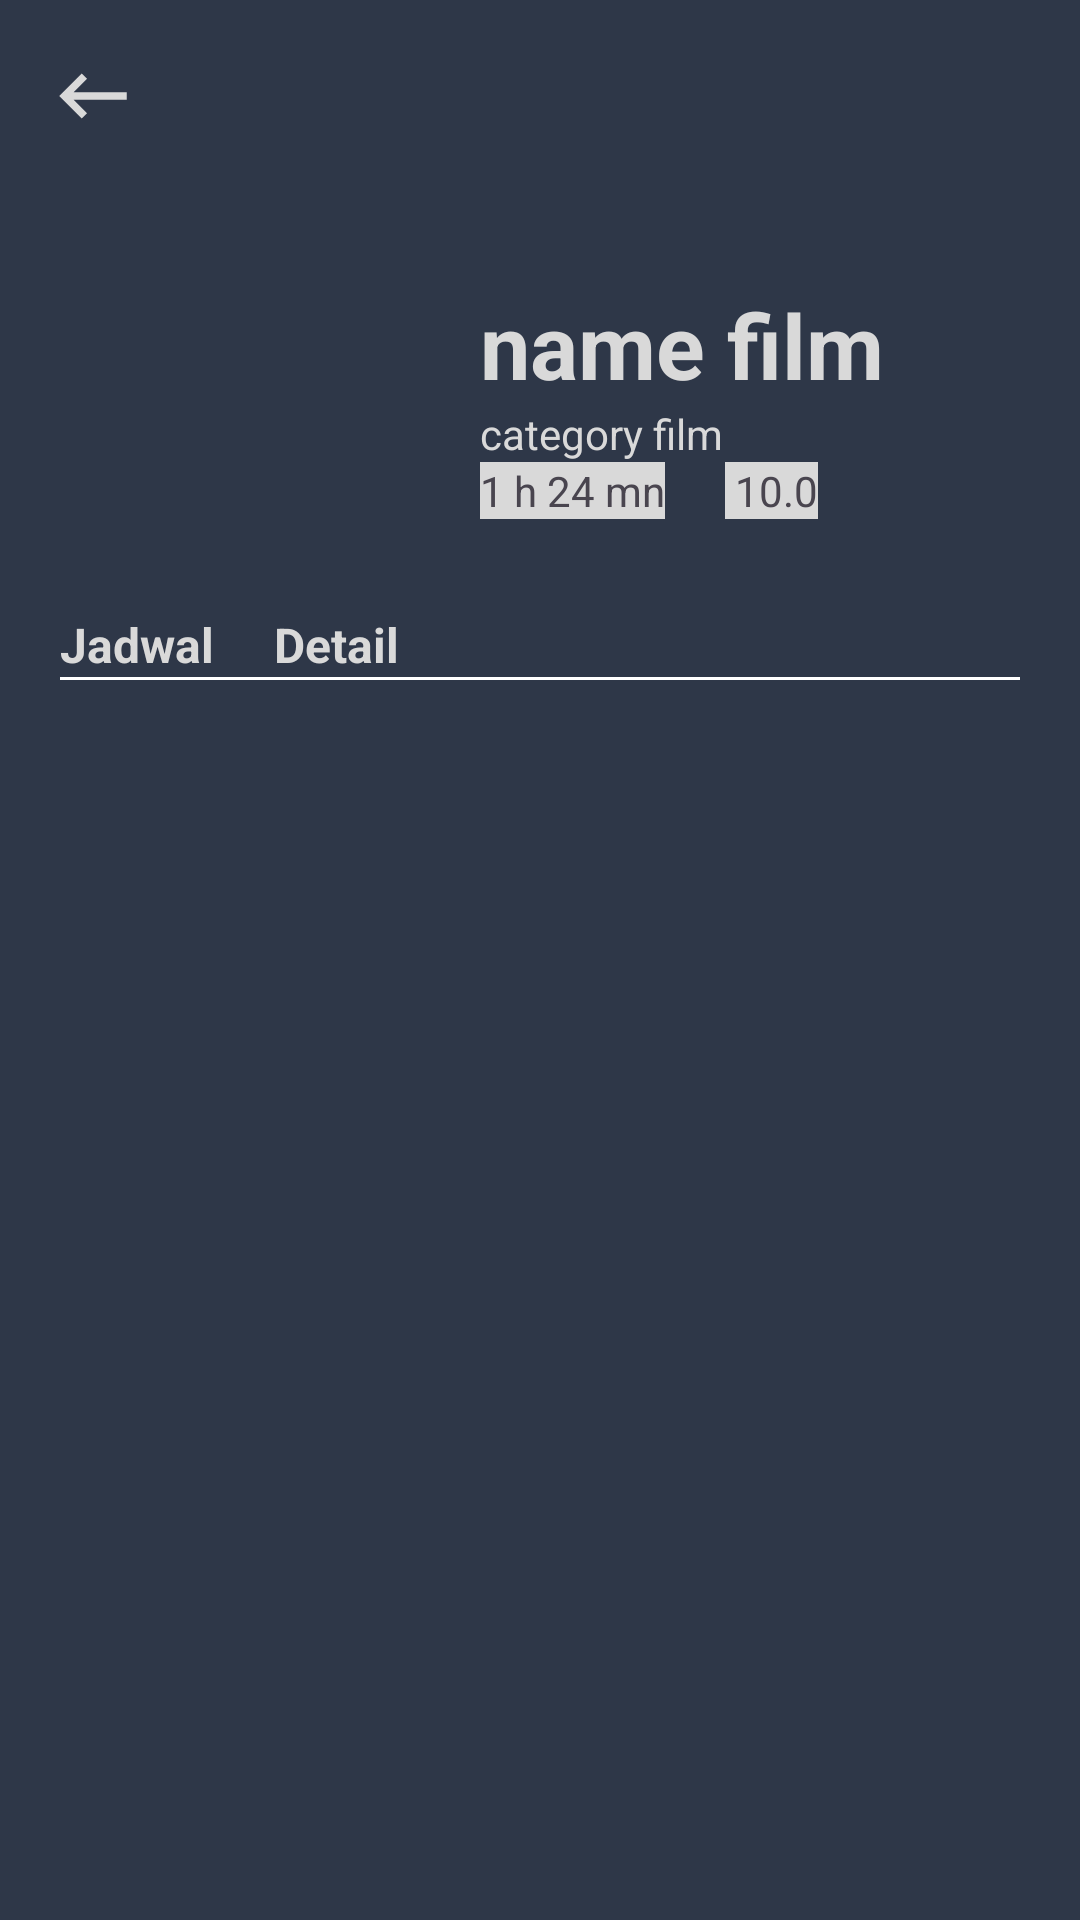

Produce the Android XML layout that renders to this screen, including the resource entries it uses.
<!-- AndroidManifest.xml: application theme Theme.Bioskop -->
<!-- res/layout/activity_detail_film.xml -->
<?xml version="1.0" encoding="utf-8"?>
<RelativeLayout xmlns:android="http://schemas.android.com/apk/res/android"
    xmlns:app="http://schemas.android.com/apk/res-auto"
    xmlns:tools="http://schemas.android.com/tools"
    android:id="@+id/main"
    android:layout_width="match_parent"
    android:layout_height="match_parent"
    android:background="@color/darkBlue"
    tools:context=".DetailFilmActivity">

    <LinearLayout
        android:layout_width="match_parent"
        android:layout_height="match_parent"
        android:orientation="vertical"
        >

        <androidx.appcompat.widget.Toolbar
            android:layout_width="match_parent"
            android:layout_height="wrap_content"
            >

            <ImageView
                android:layout_width="30dp"
                android:layout_height="30dp"
                android:src="@drawable/baseline_keyboard_backspace_24"
                />
        </androidx.appcompat.widget.Toolbar>

        <LinearLayout
            android:layout_width="match_parent"
            android:layout_height="wrap_content"
            android:orientation="horizontal"
            android:layout_marginHorizontal="30dp"
            >

            <com.google.android.material.imageview.ShapeableImageView
                android:layout_width="100dp"
                android:layout_height="140dp"
                app:shapeAppearanceOverlay="@style/rounded_image"
                android:id="@+id/image_detail"
                />

            <LinearLayout
                android:layout_width="match_parent"
                android:layout_height="match_parent"
                android:orientation="vertical"
                android:layout_marginHorizontal="30dp"
                android:gravity="center_vertical"
                >

                <TextView
                    android:layout_width="match_parent"
                    android:layout_height="wrap_content"
                    android:text="name film"
                    android:id="@+id/name_detail"
                    android:textColor="@color/grey"
                    android:textStyle="bold"
                    android:textSize="30dp"
                    />
                <TextView
                    android:layout_width="match_parent"
                    android:layout_height="wrap_content"
                    android:text="category film"
                    android:id="@+id/category_detail"
                    android:textColor="@color/grey"
                    />

                <LinearLayout
                    android:layout_width="match_parent"
                    android:layout_height="wrap_content"
                    android:orientation="horizontal"
                    >

                    <TextView
                        android:layout_width="wrap_content"
                        android:layout_height="wrap_content"
                        android:text="1 h 24 mn"
                        android:id="@+id/durasi_detail"
                        android:background="@color/grey"
                        />
                    <Space
                        android:layout_width="@dimen/_20dp"
                        android:layout_height="0dp"
                        />
                    <TextView
                        android:layout_width="wrap_content"
                        android:layout_height="wrap_content"
                        android:text=" 10.0"
                        android:id="@+id/rating_detail"
                        android:background="@color/grey"
                        />

                </LinearLayout>




            </LinearLayout>

        </LinearLayout>

        <LinearLayout
            android:layout_width="match_parent"
            android:layout_height="wrap_content"
            android:orientation="horizontal"
            android:layout_marginHorizontal="20dp"
            >

            <TextView
                android:layout_width="wrap_content"
                android:layout_height="wrap_content"
                android:text="Jadwal"
                android:textStyle="bold"
                android:textSize="16dp"
                android:id="@+id/jadwal"
                android:textColor="@color/grey"
                />

            <Space
                android:layout_width="@dimen/_20dp"
                android:layout_height="0dp"
                />

            <TextView
                android:layout_width="wrap_content"
                android:layout_height="wrap_content"
                android:text="Detail"
                android:textStyle="bold"
                android:textSize="16dp"
                android:id="@+id/detail"
                android:textColor="@color/grey"
                />

        </LinearLayout>

        <View
            android:layout_width="match_parent"
            android:layout_height="1dp"
            android:background="@color/white"
            android:layout_marginHorizontal="@dimen/_20dp"
            />
        
        <FrameLayout
            android:layout_width="match_parent"
            android:layout_height="match_parent"
            android:id="@+id/content_detail"
            android:layout_marginTop="20dp"
            />

    </LinearLayout>

</RelativeLayout>
<!-- resources referenced by this layout -->
<resources>
  <color name="darkBlue">#2E3748</color>
  <color name="grey">#D9D9D9</color>
  <color name="white">#FFFFFFFF</color>
  <dimen name="_20dp">20dp</dimen>
  <!-- drawable baseline_keyboard_backspace_24 (drawable) -->
  <vector xmlns:android="http://schemas.android.com/apk/res/android" android:autoMirrored="true" android:height="24dp" android:tint="@color/grey" android:viewportHeight="24" android:viewportWidth="24" android:width="24dp">
        
      <path android:fillColor="@android:color/white" android:pathData="M21,11H6.83l3.58,-3.59L9,6l-6,6 6,6 1.41,-1.41L6.83,13H21z"/>
      
  </vector>
  <style name="Theme.Bioskop" parent="Base.Theme.Bioskop" />
  <style name="Base.Theme.Bioskop" parent="Theme.Material3.DayNight.NoActionBar">
          
          
      </style>
</resources>
